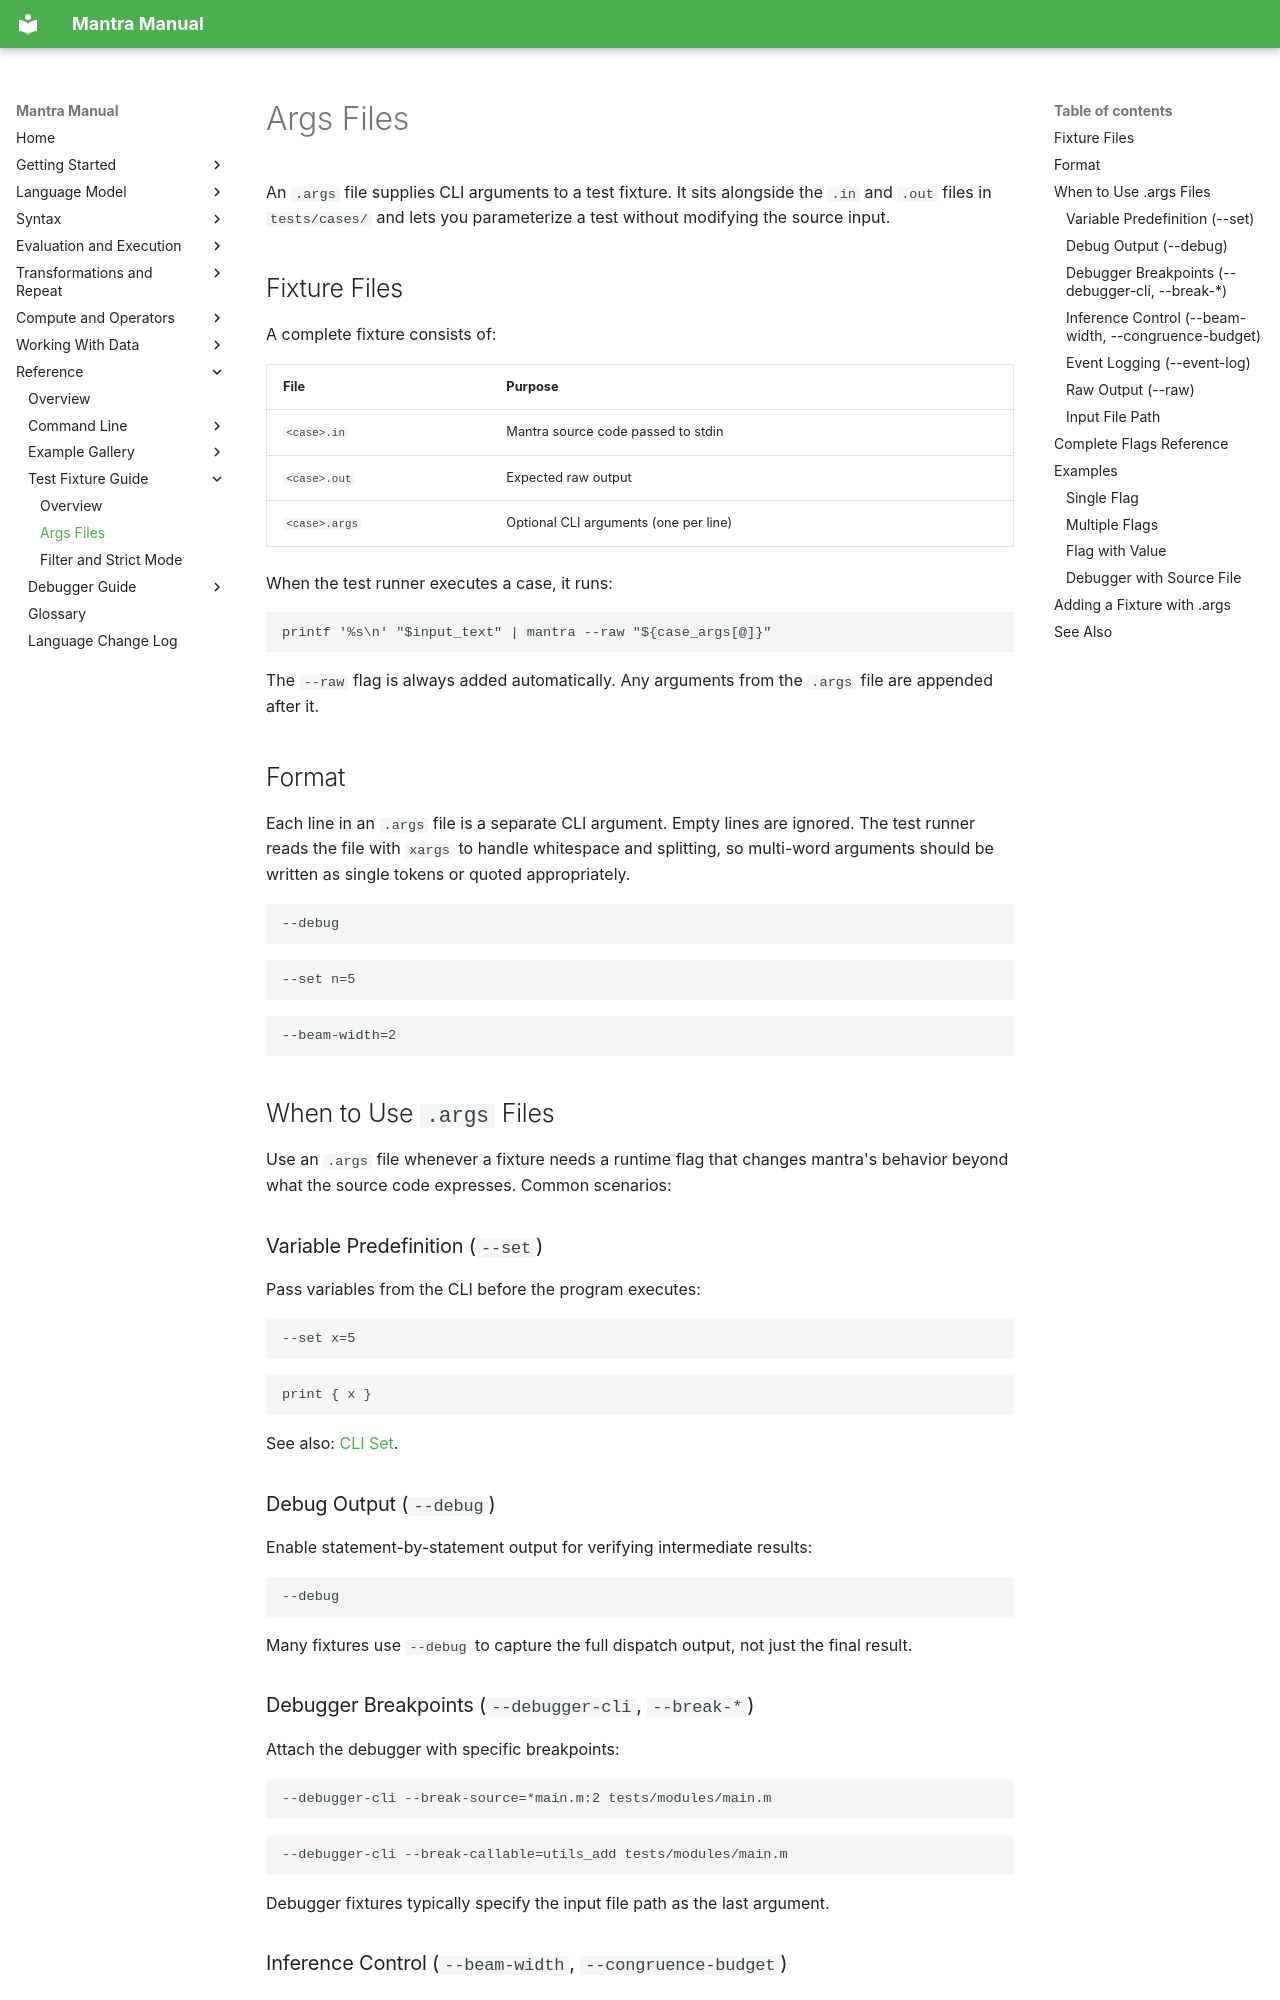

repository: longknot/mantra · page: reference/test-fixture-guide/args-files/index.html · generator: mkdocs

# Args Files

An `.args` file supplies CLI arguments to a test fixture. It sits alongside
the `.in` and `.out` files in `tests/cases/` and lets you parameterize a
test without modifying the source input.

## Fixture Files

A complete fixture consists of:

| File | Purpose |
|---|---|
| `<case>.in` | Mantra source code passed to stdin |
| `<case>.out` | Expected raw output |
| `<case>.args` | Optional CLI arguments (one per line) |

When the test runner executes a case, it runs:

```bash
printf '%s\n' "$input_text" | mantra --raw "${case_args[@]}"
```

The `--raw` flag is always added automatically. Any arguments from the
`.args` file are appended after it.

## Format

Each line in an `.args` file is a separate CLI argument. Empty lines are
ignored. The test runner reads the file with `xargs` to handle whitespace
and splitting, so multi-word arguments should be written as single tokens
or quoted appropriately.

```text
--debug
```

```text
--set n=5
```

```text
--beam-width=2
```

## When to Use `.args` Files

Use an `.args` file whenever a fixture needs a runtime flag that changes
mantra's behavior beyond what the source code expresses. Common scenarios:

### Variable Predefinition (`--set`)

Pass variables from the CLI before the program executes:

```text
--set x=5
```

```mantra
print { x }
```

See also: [CLI Set](../../data/variables-bindings/cli-set.md).

### Debug Output (`--debug`)

Enable statement-by-statement output for verifying intermediate results:

```text
--debug
```

Many fixtures use `--debug` to capture the full dispatch output, not just
the final result.

### Debugger Breakpoints (`--debugger-cli`, `--break-*`)

Attach the debugger with specific breakpoints:

```text
--debugger-cli --break-source=*main.m:2 tests/modules/main.m
```

```text
--debugger-cli --break-callable=utils_add tests/modules/main.m
```

Debugger fixtures typically specify the input file path as the last argument.
